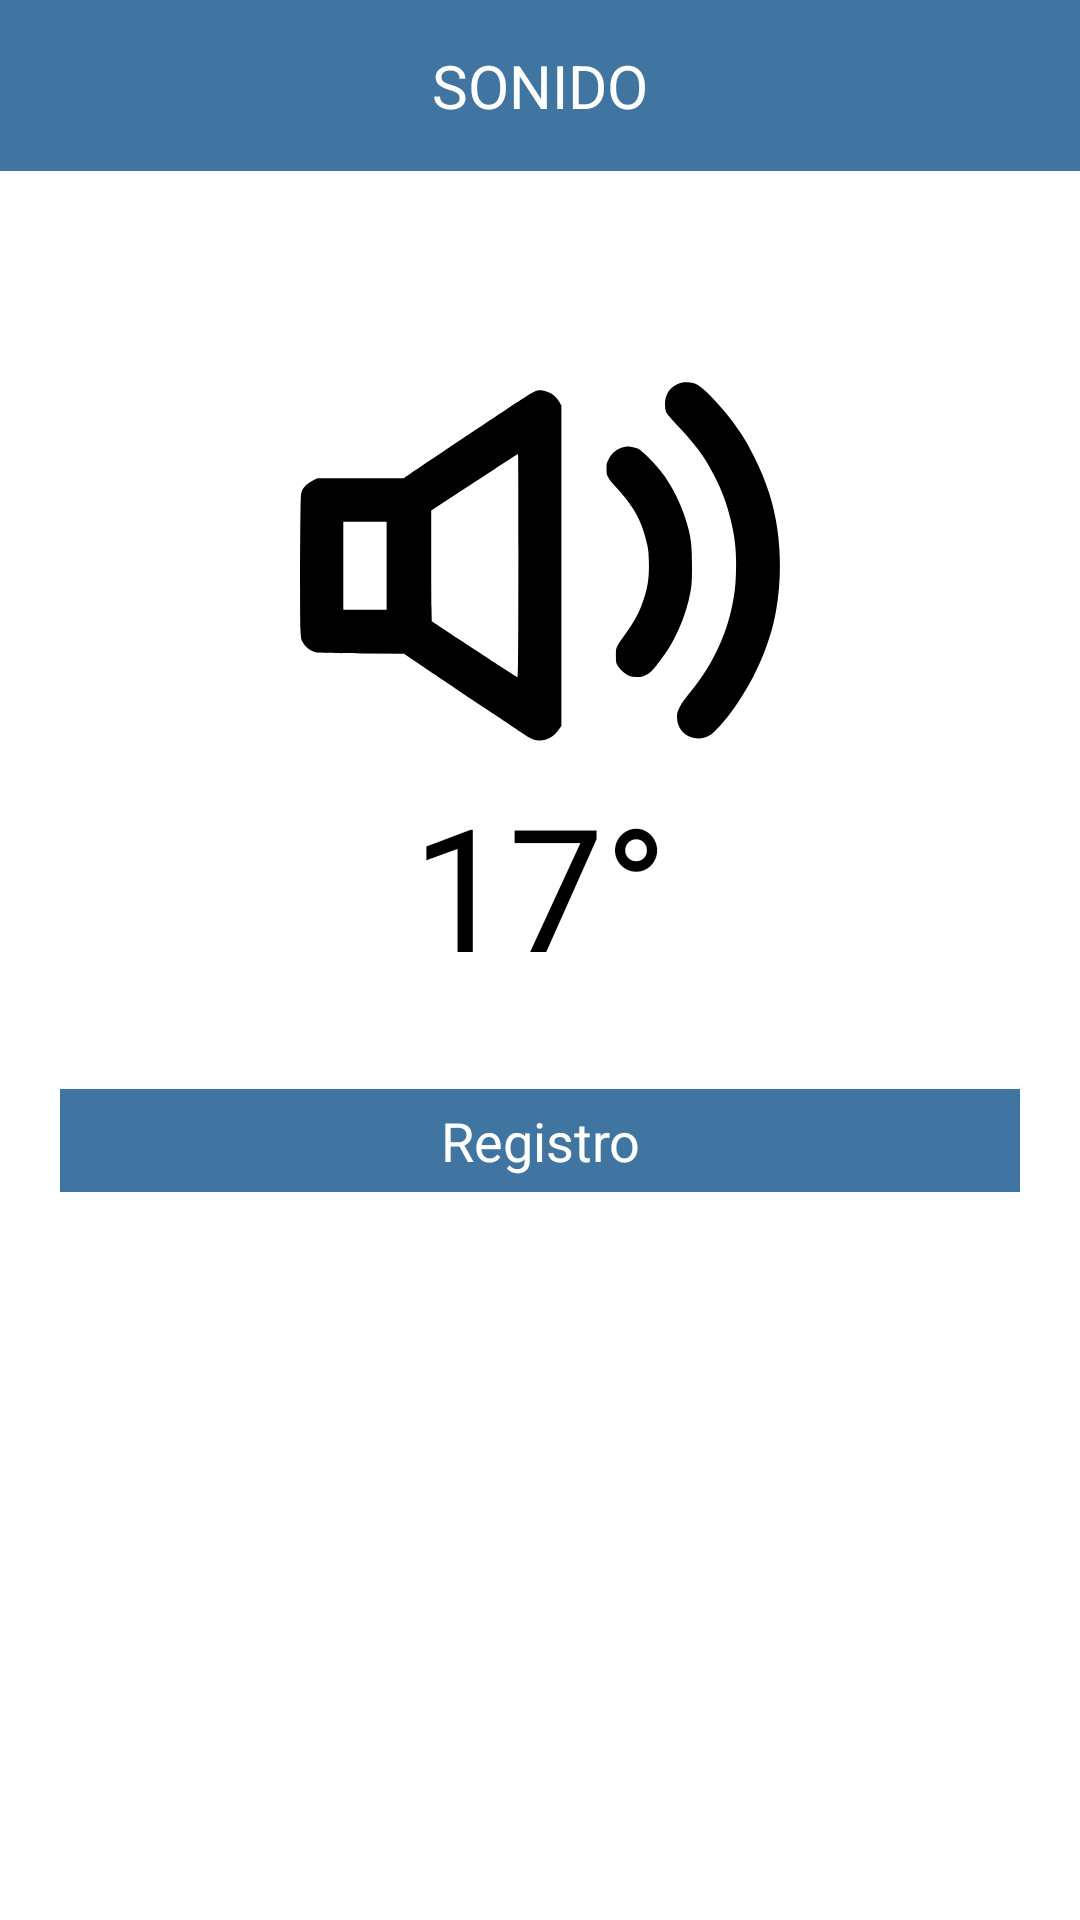

Write the Android layout XML for this screen, with the resource values it uses.
<!-- AndroidManifest.xml: application theme Theme.MonitoreoEstadoAmbiental -->
<!-- res/layout/fragment_sound.xml -->
<?xml version="1.0" encoding="utf-8"?>
<RelativeLayout xmlns:android="http://schemas.android.com/apk/res/android"
    xmlns:tools="http://schemas.android.com/tools"
    android:layout_width="match_parent"
    android:layout_height="match_parent"
    tools:context=".Fragments.SoundFragment">

    
    <LinearLayout
        android:layout_width="match_parent"
        android:layout_height="wrap_content"
        android:orientation="vertical">

        <LinearLayout
            android:layout_width="match_parent"
            android:layout_height="match_parent">
            <TextView
                android:layout_width="match_parent"
                android:layout_height="wrap_content"
                android:text="SONIDO"
                android:gravity="center"
                android:textSize="20sp"
                android:paddingVertical="15dp"
                android:textColor="@color/white"
                android:background="@color/colorAccent"
                android:paddingHorizontal="20dp"/>
        </LinearLayout>

        <LinearLayout
            android:layout_marginVertical="10dp"
            android:layout_width="match_parent"
            android:layout_height="wrap_content"
            android:orientation="vertical"
            android:gravity="center"

            android:paddingTop="50dp"
            android:paddingBottom="20dp"
            android:layout_marginHorizontal="20dp">


            <ImageView
                android:layout_width="match_parent"
                android:layout_height="120dp"
                android:layout_marginVertical="10dp"

                android:src="@drawable/ic_sound">
            </ImageView>

            <TextView
                android:id="@+id/txv_sound"
                android:layout_width="match_parent"
                android:layout_height="wrap_content"
                android:text="17°"
                android:textSize="57sp"
                android:textColor="@color/black"
                android:gravity="center"/>

        </LinearLayout>


        <LinearLayout
            android:layout_width="match_parent"
            android:layout_height="wrap_content"
            android:gravity="center"
            android:orientation="vertical"
            android:layout_marginHorizontal="20dp">

            <LinearLayout
                android:layout_width="match_parent"
                android:layout_height="wrap_content">

                <TextView
                    android:layout_width="match_parent"
                    android:layout_height="wrap_content"
                    android:text="Registro"
                    android:textSize="18sp"
                    android:paddingVertical="5dp"
                    android:textColor="@color/white"
                    android:background="@color/colorAccent"
                    android:gravity="center"/>

            </LinearLayout>

            <LinearLayout
                android:layout_width="match_parent"
                android:layout_height="wrap_content">
                <androidx.recyclerview.widget.RecyclerView
                    android:id="@+id/sound_list"
                    android:layout_width="match_parent"
                    android:layout_height="match_parent"
                    android:layout_marginVertical="5dp"/>
            </LinearLayout>
        </LinearLayout>



    </LinearLayout>

</RelativeLayout>
<!-- resources referenced by this layout -->
<resources>
  <color name="black">#FF000000</color>
  <color name="colorAccent">#4075a2</color>
  <color name="white">#FFFFFFFF</color>
  <!-- drawable ic_sound: vector/xml drawable (drawable, 2618 chars, omitted) -->
  <style name="Theme.MonitoreoEstadoAmbiental" parent="Theme.MaterialComponents.DayNight.DarkActionBar">
          
          <item name="colorPrimary">@color/purple_500</item>
          <item name="colorPrimaryVariant">@color/purple_700</item>
          <item name="colorOnPrimary">@color/white</item>
          
          <item name="colorSecondary">@color/teal_200</item>
          <item name="colorSecondaryVariant">@color/teal_700</item>
          <item name="colorOnSecondary">@color/black</item>
          
          <item name="android:statusBarColor" tools:targetApi="l">?attr/colorPrimaryVariant</item>
          
      </style>
  <color name="purple_500">#FF6200EE</color>
  <color name="purple_700">#FF3700B3</color>
  <color name="teal_200">#FF03DAC5</color>
  <color name="teal_700">#FF018786</color>
</resources>
